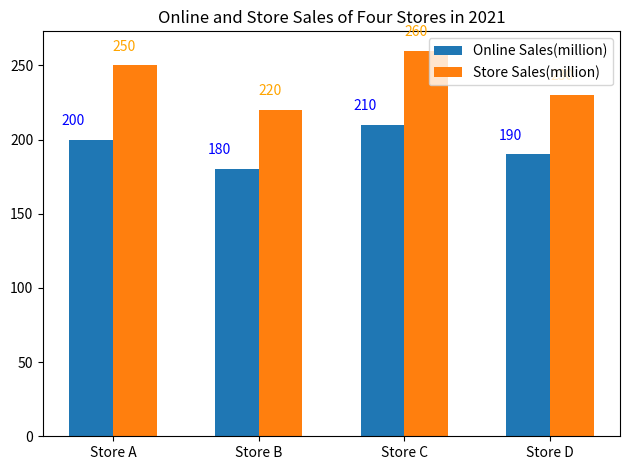

Write the Python code that produced this figure. (Note: this script raises an exception after producing the figure.)

import matplotlib.pyplot as plt
import numpy as np

fig, ax = plt.subplots()
data = [[200,250],[180,220],[210,260],[190,230]]
stores = ['Store A', 'Store B', 'Store C', 'Store D']
online = [x[0] for x in data]
store = [x[1] for x in data]
width = 0.3
ax.bar(np.arange(len(data)), online, width, label='Online Sales(million)')
ax.bar(np.arange(len(data)) + width, store, width, label='Store Sales(million)')
ax.set_title('Online and Store Sales of Four Stores in 2021')
ax.set_xticks(np.arange(len(data)) + width / 2)
ax.set_xticklabels(stores)
ax.legend(loc='best')
for i, v in enumerate(data):
    ax.text(i - .2, v[0] + 10, str(v[0]), color='blue')
    ax.text(i + .15, v[1] + 10, str(v[1]), color='orange')
fig.tight_layout()
fig.savefig('Bar Chart/png/568.png')
plt.cla()
